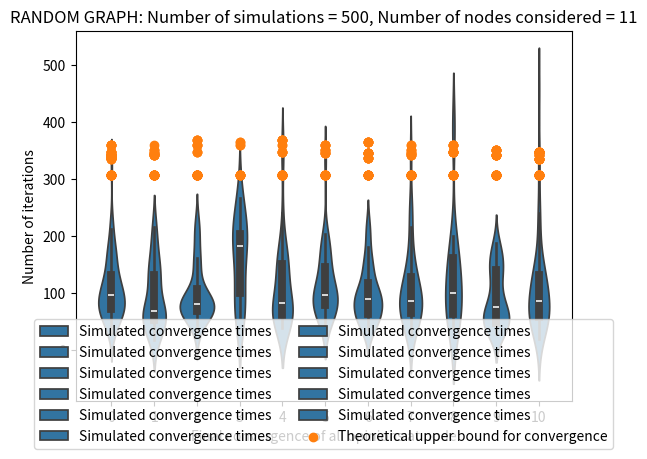

The matplotlib source for this figure:
'''
"Assuming nodes have been initialized by different types (opinions) in the voter model, the convergence of time of the
voter model (to a consensus) has the same distribution as the convergence time of the coalescing random walk process
(to a single particle)." taken from Yildiz, M.E. et al. “Voting models in random networks.” Information Theory and
Applications Workshop (ITA), 2010. 2010. 1-7. ©2010 Institute of Electrical and Electronics Engineers.
Demonstrated by T. M. Liggett, Interacting Particle Systems. Springer Berlin Heidelberg, 2005. and
                D. Aldous, “Random walks on finite groups and rapidly mixing markov chains,” in Seminaire
                de Probabilities XVII. Springer, 1983.

We code the upper bound of convergence times from the lemmas from Aldous and Lovasz's work along with the original work
by Yildiz et al for random graphs.

We run 10 simulations on every random graph generated with n nodes. We print
'''

import networkx as nx
import seaborn as sb
import random
import numpy as np
import matplotlib.pyplot as plt
import scipy
import math
import itertools
import copy
import operator


def mainfunct(num_simulations):
    nodeList = []

    # Initialise node and edge numbers
    node_num = random.randint(2, 20)
    edge_num = node_num * 2
    nodeList.append(node_num)
    # Generate random graph
    G = nx.gnm_random_graph(n=node_num, m=edge_num, directed=False)
    # Remove selfloops
    G.remove_edges_from(nx.selfloop_edges(G))
    connected_component_subgraphs = (G.subgraph(c) for c in nx.connected_components(G))
    largest_subgraph = max(connected_component_subgraphs, key=len)
    # Use largest connected component from now on as this is still a randomly generated graph

    # Set of nodes
    V = list(largest_subgraph.nodes)
    # Set of edges
    E = list(largest_subgraph.edges)
    # Number of opinions in graph is same as number of nodes as each node has a different opinion.
    N = len(V)
    print('Number of nodes considered:')
    print(N)
    print('')


    # Laplacian matrix. L = D - A
    L = nx.laplacian_matrix(largest_subgraph).toarray()

    # Adjacency matrix
    A = nx.adjacency_matrix(largest_subgraph)
    A = A.todense()

    # Compute Degree matrix from Laplacian and adjacency matrix
    D = L + A
    # The mean hitting time of a regular random walk to node j on graph
    # G, when the walk is initialized at node i (L. Lovasz, “Random walks on graphs: A survey,” Combinatorics, 1993.):
    # Denote D^(-1/2) dot A dot D^(-1/2) as 'M'

    M = scipy.linalg.fractional_matrix_power(D,-0.5).dot(A).dot(scipy.linalg.fractional_matrix_power(D,-0.5))

    # Calculate eigenvectors and eigenvalues of AoverD
    eigenvaluesM, eigenvectorsM = np.linalg.eig(M)

    # Get second largest eigenvalue for M:
    eigenvaluesList = eigenvaluesM.tolist()
    try:
        sortedEigenvaluesList = sorted(eigenvaluesList)
    except TypeError:
        sortedEigenvaluesList = sorted(eigenvaluesList, key=abs)
    lambda_2 = sortedEigenvaluesList[-2]

    # Get diagonal of D matrix:
    diagonalofD = np.diag(D)
    # Get reciprocals of diagonalofD
    inverseDiagonalD = scipy.linalg.fractional_matrix_power(D, -1)

    # Compute the expected number of iterations required for convergence to a particular opinion. Result is a matrix
    expectedConvergenceTimes = ((4 * math.e * np.log(N + 2) * len(E))/(1 - lambda_2 * M) * np.max(inverseDiagonalD))


    # If all opinions are the same then opinions have converged:
    def check_for_convergence(opinionList):
        resultsList = []
        result_r_row = np.all(opinionList[:, 0] == opinionList[:, 0][0])
        resultsList.append(result_r_row)
        result_g_row = np.all(opinionList[:, 1] == opinionList[:, 1][0])
        resultsList.append(result_g_row)
        result_b_row = np.all(opinionList[:, 2] == opinionList[:, 2][0])
        resultsList.append(result_b_row)

        # Gives true if all values in resultList are True else return False
        convergence_result = all(resultsList)

        return convergence_result

    def run_multiple_instances_changed_algorithm(graph):
        outerCountList = []
        randomNodePickedList = []
        opinionsBeforeConvergenceList = []
        saveOpinionBeforeCovergenceDefiniteList = []
        opinionsAfterConvergenceList = []
        try:
            # Colours / Opinions of all nodes. different colours demonstrate different opinions
            opinion = np.random.rand(graph.number_of_nodes(),3)
            opinionsBeforeConvergenceList.append(opinion)
            saveOpinionBeforeCovergenceDefinite = copy.deepcopy(opinionsBeforeConvergenceList)
            saveOpinionBeforeCovergenceDefiniteList.append(saveOpinionBeforeCovergenceDefinite)

            count = 0
            while True:
                # select a random node from list of nodes
                random_node_picked = list(graph.nodes)[np.random.randint(0, graph.number_of_nodes())]
                randomNodePickedList.append(random_node_picked)

                # Generate list of neighbours of random node
                list_of_neighbours = list(graph.neighbors(random_node_picked))

                # randomly choose a neighbour from list of neighbours
                chosen_neighbour = list_of_neighbours[np.random.randint(0, len(list_of_neighbours))]

                # The random node picked copies the opinion of randomly picked neighbour. Update as follows:
                opinion[random_node_picked] = opinion[chosen_neighbour]

                if check_for_convergence(opinion) is True:
                    outerCountList.append(count)
                    break
                elif check_for_convergence(opinion) is False:
                    count = count + 1
            opinionsAfterConvergenceList.append(opinion)
        except ValueError:
            pass

        return outerCountList[0], nodeList[0], randomNodePickedList[0], saveOpinionBeforeCovergenceDefiniteList[0], \
               opinionsAfterConvergenceList[0]

    nodeNumList = []
    iterateConvergenceList = []
    randomNodePicked = []
    nodeOfConvergenceList = []
    randomWalkConvList = []
    # Run simulations for same number of nodes in random graph
    for i in range(num_simulations):
        try:
            iterate, num_nodes, random_node_picked, opinion_before_convergence, opinion_after_convergence = run_multiple_instances_changed_algorithm(graph=G)
            nodeNumList.append(num_nodes)
            iterateConvergenceList.append(iterate)
            randomNodePicked.append(random_node_picked)
            nodeOfConvergence = np.where((opinion_before_convergence[0] == opinion_after_convergence[0]).all(axis=1))
            nodeOfConvergenceList.append(nodeOfConvergence)
        except IndexError:
            pass
    nodelist = [item for (item,) in nodeOfConvergenceList]
    actualConvergentNodeList = list(itertools.chain(*nodelist))
    for node_picked,node_conv in zip(randomNodePicked, actualConvergentNodeList):
        randomWalkConvList.append(expectedConvergenceTimes[np.array(node_picked), np.array(node_conv)])

    return nodeNumList, randomNodePicked, actualConvergentNodeList, iterateConvergenceList, expectedConvergenceTimes, randomWalkConvList, N


nodeNumListOuter, randomNodePickedOuter, nodeOfConvergenceListOuter, iterateConvergenceListOuter, \
expectedConvergenceTimesListOuter, randomWalkConvergenceList, num_nodes = mainfunct(num_simulations=400)

print('Random node picked each iteration:')
print(randomNodePickedOuter)
print('')
print('Node whos opinion all nodes opinions converged to at each iteration:')
print(nodeOfConvergenceListOuter)
print('')
print('Time required to converge at each iteration:')
print(iterateConvergenceListOuter)
print('')
print('Expected random walk convergence time for each iteration:')
print(randomWalkConvergenceList)
print('')
print('Expected Convergence times matrix (obtained from authors results):')
print(expectedConvergenceTimesListOuter)


sb.violinplot(x=nodeOfConvergenceListOuter, y=iterateConvergenceListOuter, label='Simulated convergence times')
plt.scatter(nodeOfConvergenceListOuter, randomWalkConvergenceList, label='Theoretical upper bound for convergence')
#plt.scatter(nodeOfConvergenceListOuter, list(map(operator.sub, randomWalkConvergenceList, iterateConvergenceListOuter)))
plt.xlabel('Final convergence of all opinions at node')
plt.ylabel('Number of iterations')
plt.title('RANDOM GRAPH: Number of simulations = 500, Number of nodes considered = %d'%num_nodes)
plt.legend(loc="lower center", bbox_to_anchor=(0.5, -0.15), ncol=2)
plt.show()
